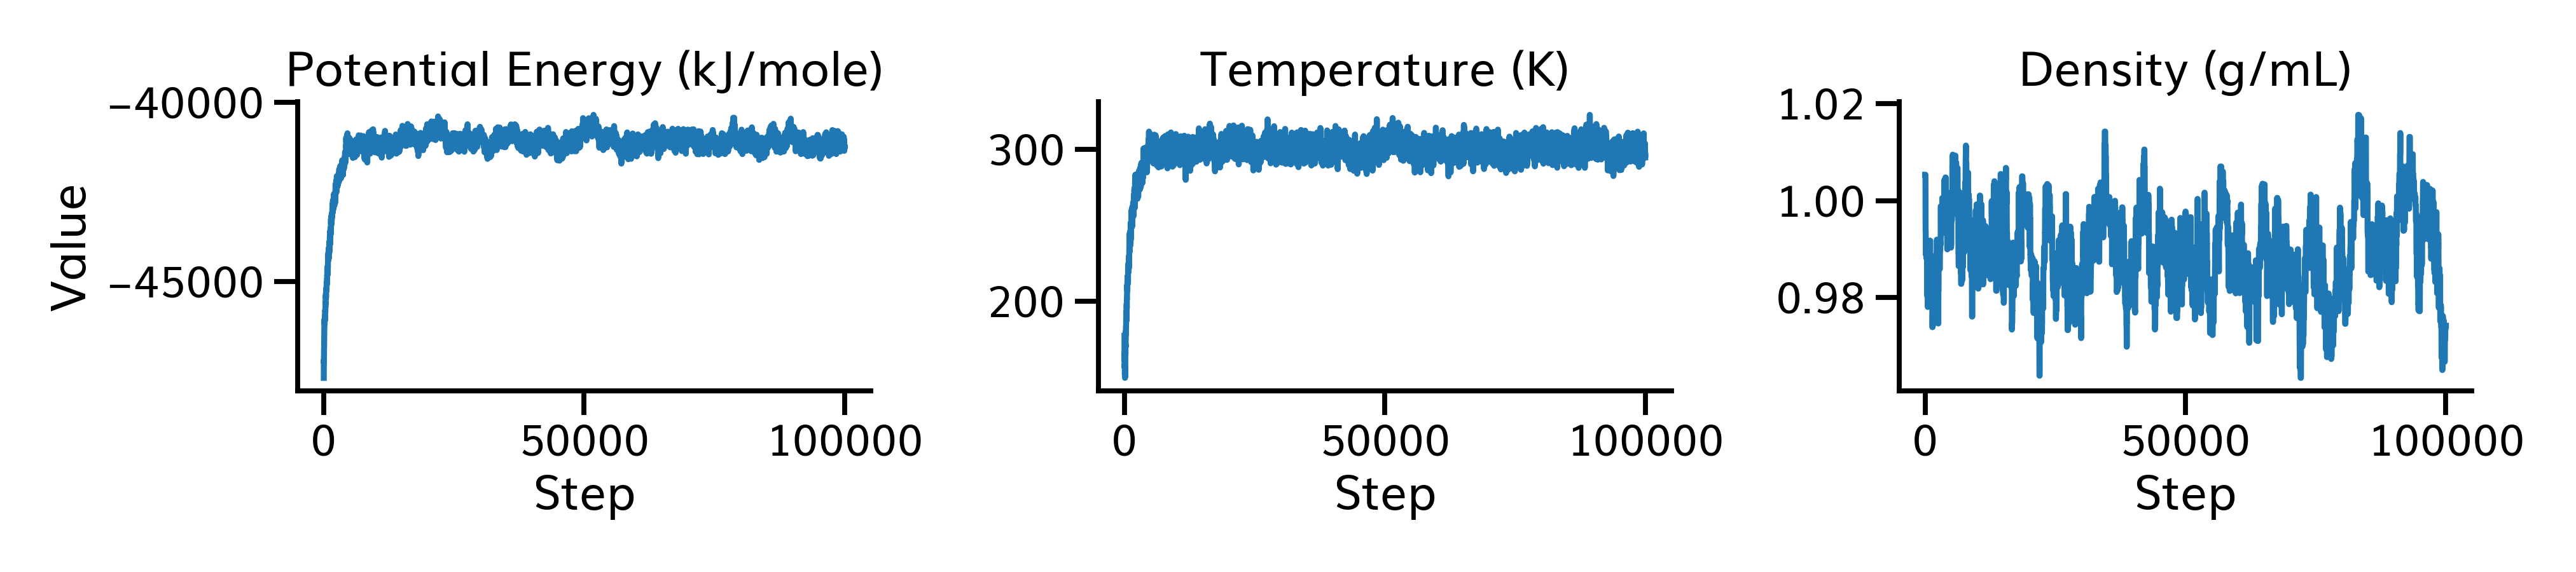

Source data for this figure (header and first rows):
#"Step", Potential Energy (kJ/mole), Temperature (K), Density (g/mL)
10, -47677, 177.2, 1.005
20, -47181, 160.8, 1.005
30, -47255, 165.9, 1.005
40, -47022, 158.3, 1.005
50, -46886, 156.1, 1.005
60, -46873, 157.9, 1.005
70, -46837, 158.7, 1.005
80, -46667, 153.8, 0.9996
90, -46537, 151.4, 0.9996
100, -46491, 153.7, 0.9938
110, -46312, 149.5, 0.9938
120, -46249, 149.9, 0.9938
130, -46243, 153.6, 0.989
140, -46134, 152.9, 0.989
150, -46171, 156.6, 0.989
160, -46052, 154.4, 0.989
170, -46115, 160.4, 0.989
180, -46024, 159.8, 0.989
190, -46109, 166.3, 0.989
200, -46016, 165.8, 0.989
210, -45951, 165.2, 0.989
220, -46063, 171.7, 0.989
230, -45970, 169.8, 0.9882
240, -45949, 171.4, 0.9882
250, -45911, 172.9, 0.9882
260, -45908, 175.5, 0.9882
270, -45928, 178.9, 0.9882
280, -45884, 180.3, 0.9882
290, -45780, 178, 0.9882
300, -45849, 183.1, 0.9882
310, -45761, 183, 0.9882
320, -45690, 183.2, 0.9882
330, -45680, 186.4, 0.9882
340, -45688, 188, 0.9882
350, -45566, 186.6, 0.9882
360, -45622, 190.4, 0.9882
370, -45522, 188.3, 0.9882
380, -45423, 188, 0.9804
390, -45399, 189.1, 0.9804
400, -45456, 193.6, 0.9837
410, -45329, 190.5, 0.9837
420, -45343, 192.6, 0.9837
430, -45449, 198.3, 0.9828
440, -45438, 198.1, 0.9828
450, -45327, 194.9, 0.9828
460, -45326, 198.5, 0.9828
470, -45236, 198.9, 0.9828
480, -45261, 201.7, 0.9828
490, -45192, 201.6, 0.9828
500, -45179, 203.9, 0.9781
510, -45216, 207.8, 0.9781
520, -45176, 208.4, 0.9781
530, -45184, 209.1, 0.985
540, -45168, 210.8, 0.985
550, -45142, 210.2, 0.9822
560, -45002, 206.9, 0.9822
570, -45089, 211.9, 0.9822
580, -45045, 213.1, 0.9839
590, -45007, 212.8, 0.9839
600, -45032, 213.2, 0.9839
... 9,940 more rows
